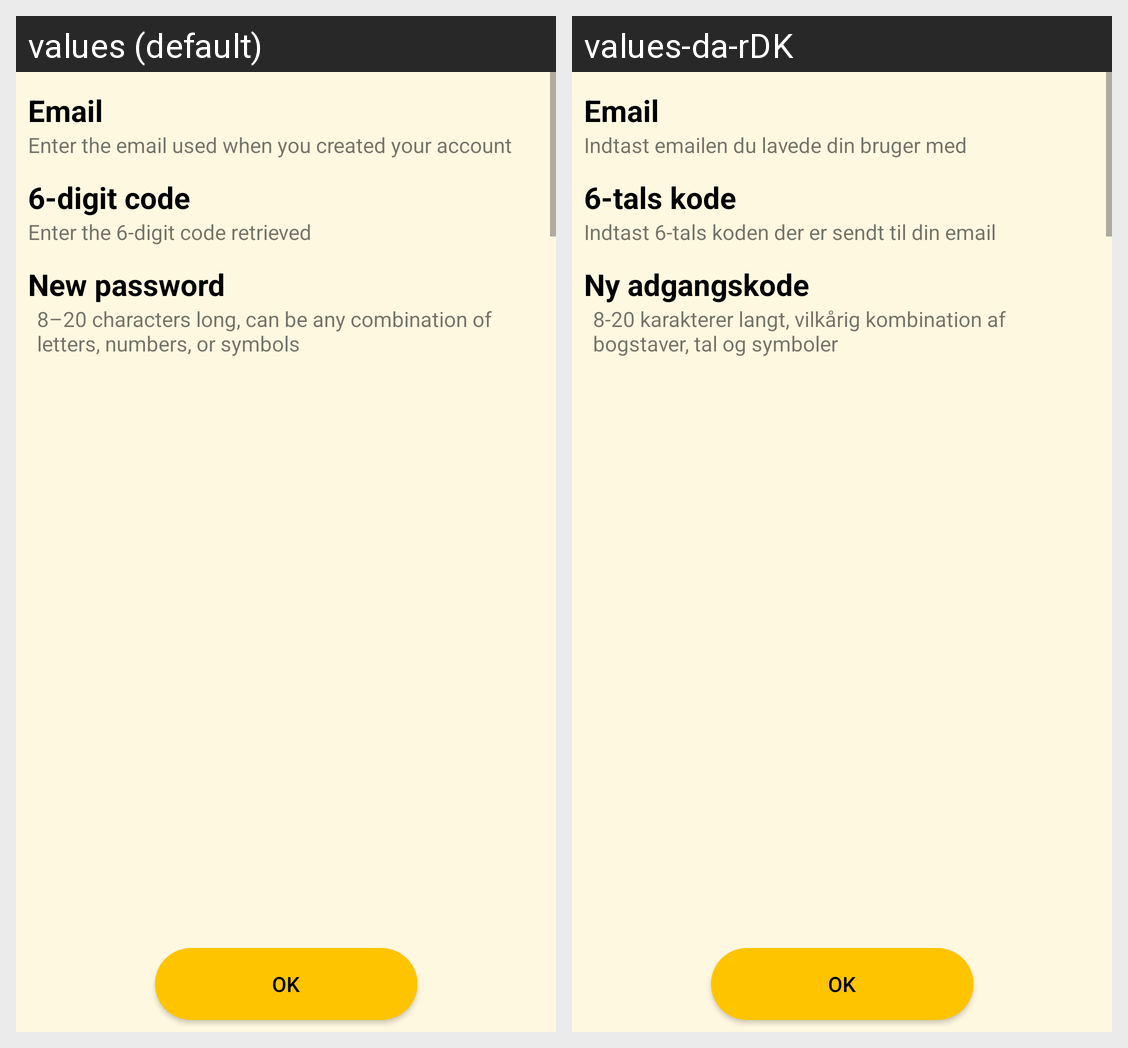

Translations of the strings shown on this Android screen, per locale in the grid:
Android screen res/layout/dialogview_help_passreset.xml rendered under 2 locales, left to right: values (default), values-da-rDK. Device: Nexus 5 (rendered at 1080×1920; each locale shown at half size, 540×960, under a caption strip naming it); theme AppTheme.
Strings drawn on this screen, with the default value and each locale's value (text and hints the layout hard-codes, and strings that could not be matched under every locale, appear in the picture but are not listed):

email
  values: Email
  values-da-rDK: Email  [not translated; the default value is used]

enter_email_password_reset
  values: Enter the email used when you created your account
  values-da-rDK: Indtast emailen du lavede din bruger med

digit_code
  values: 6-digit code
  values-da-rDK: 6-tals kode

enter_digit_code
  values: Enter the 6-digit code retrieved
  values-da-rDK: Indtast 6-tals koden der er sendt til din email

new_password
  values: New password
  values-da-rDK: Ny adgangskode

password_help_text
  values: 8–20 characters long, can be any combination of letters, numbers, or symbols
  values-da-rDK: 8-20 karakterer langt, vilkårig kombination af bogstaver, tal og symboler

ok
  values: OK
  values-da-rDK: OK  [not translated; the default value is used]
